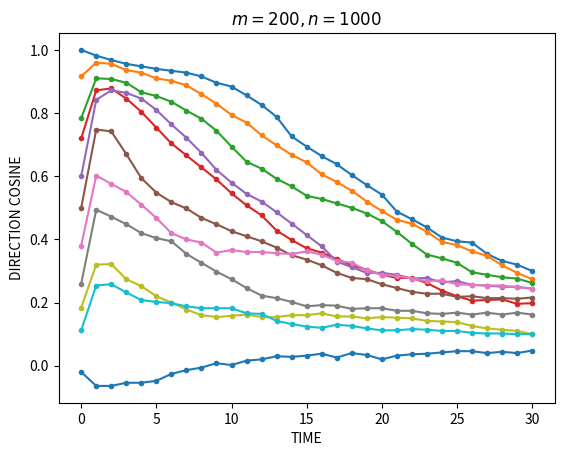

Write the Python code that produced this figure.
import numpy as np
import copy
import matplotlib.pyplot as plt

def sgn(u):
    for i in range(len(u)):
        if u[i] > 0:
            u[i] = 1
        else:
            u[i] = -1
    return u

def generate_memories(m, n):
    memories = np.random.choice([-1,1], size=(m,n), p=[0.5,0.5])
    return memories

def set_weights(memories, n, mu=0.08):
    weights = np.dot(memories.T, memories)
    weights = mu * weights / n
    v = np.zeros(n)
    np.fill_diagonal(weights, v) # 対角成分を0にする
    return weights

def set_initial_state(memory, alpha):
    state = copy.deepcopy(memory)
    for i in range(alpha):
        state[i] = memory[alpha-(i+1)]
    return state

def update_state(weights, state):
    next_state = np.dot(weights, state)
    next_state = sgn(next_state)
    return next_state

def calc_direction_cosine(pattern, state, n):
    dc = np.dot(pattern, state)
    dc /= n
    return dc

def main(m=200, n=1000, N=30):
    np.random.seed(20220622)
    memories = generate_memories(m, n)
    weights = set_weights(memories, n)
    alphas = [0, 100, 200, 300, 400, 500, 600, 700, 800, 900, 1000]
    for alpha in alphas:
        state = set_initial_state(memories[0], alpha)
        dc = calc_direction_cosine(memories[0], state, n)
        dcs = []
        dcs.append(dc)
        for _ in range(N):
            state = update_state(weights, state)
            dc = calc_direction_cosine(memories[0], state, n)
            dcs.append(dc)
        plt.plot(range(N+1), dcs, marker=".", label=alpha)
    plt.title(f"$m={m},n={n}$")
    plt.xlabel("TIME")
    plt.ylabel("DIRECTION COSINE")
    plt.savefig(f"m{m}.png")
    #plt.legend(title="alpha")
    #plt.show()

if __name__ == "__main__":
    main()
